Run: headless pygame with SDL's dummy video driver; simulated clock (each Clock.tick advances the game by its frame time, no real sleeping); random seed 0; keys injected as events and as key.get_pressed() state; mouse plan: one left click at the window centre at the start of phase 2, then a move to the lower-right quarter at the start of phase 3.
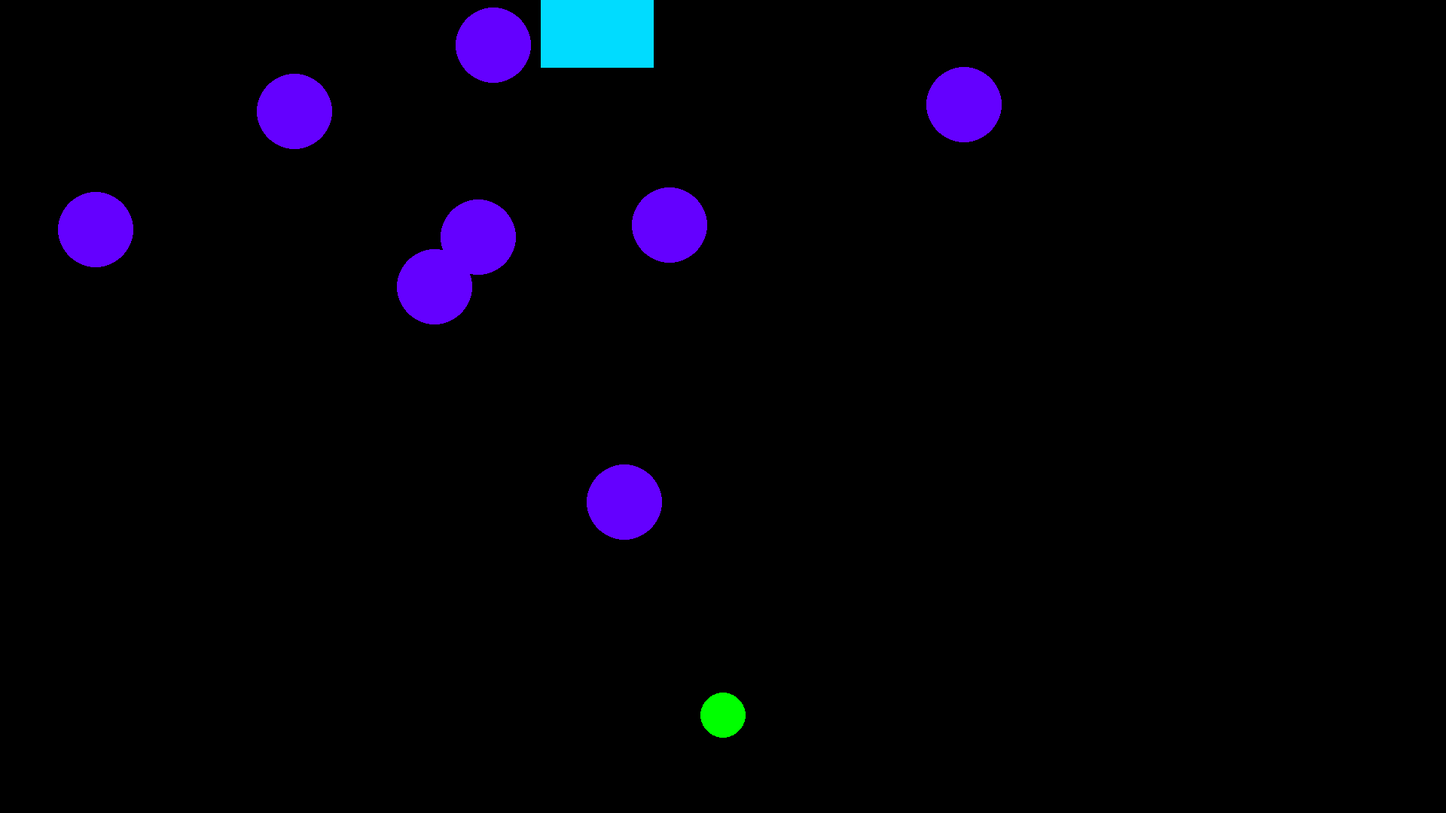
Frame 1 of 4 · flips 1–60 · no input
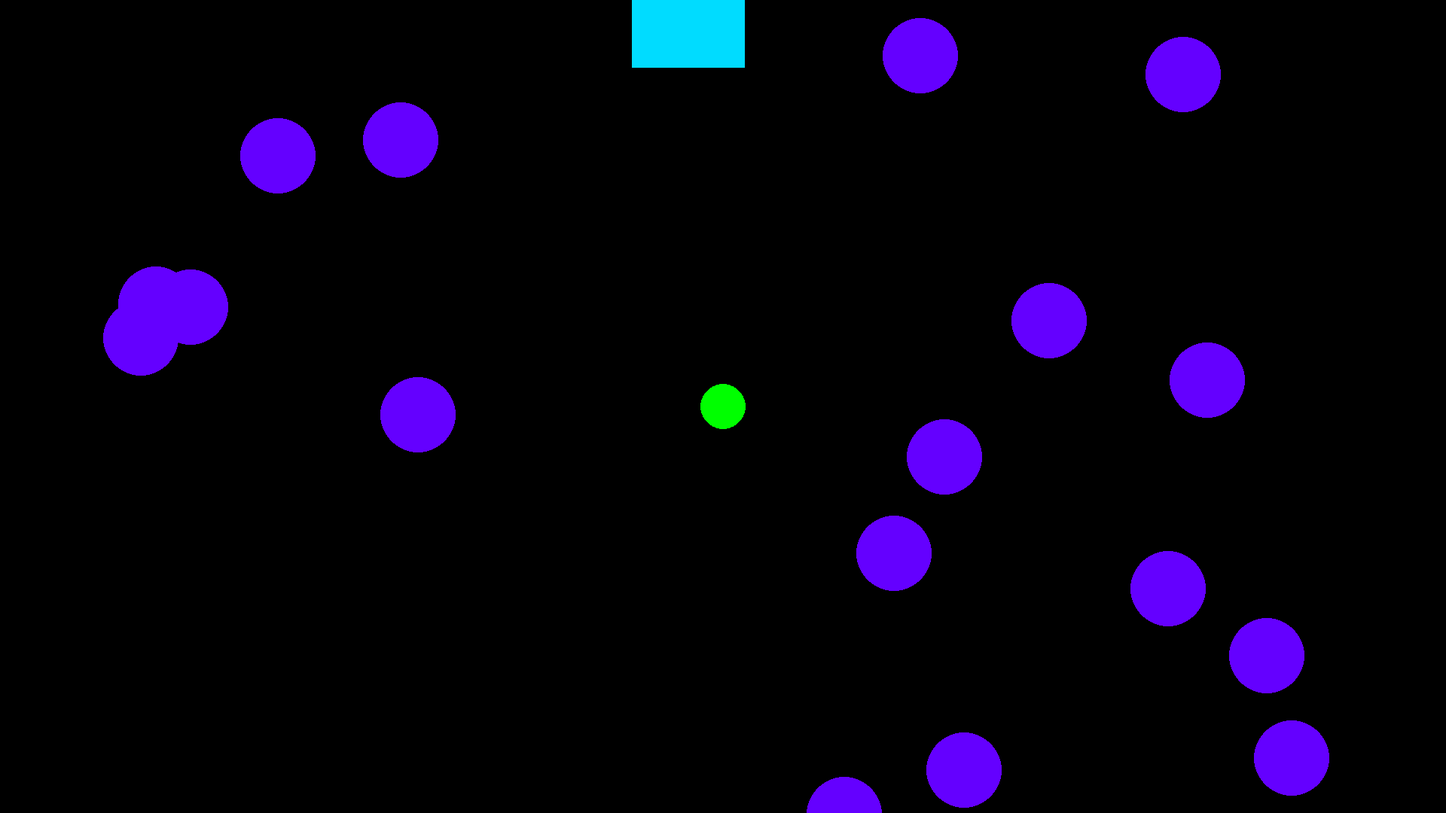
Frame 2 of 4 · flips 61–180 · clicked the window centre · tapped SPACE, RETURN · held RIGHT (→), D
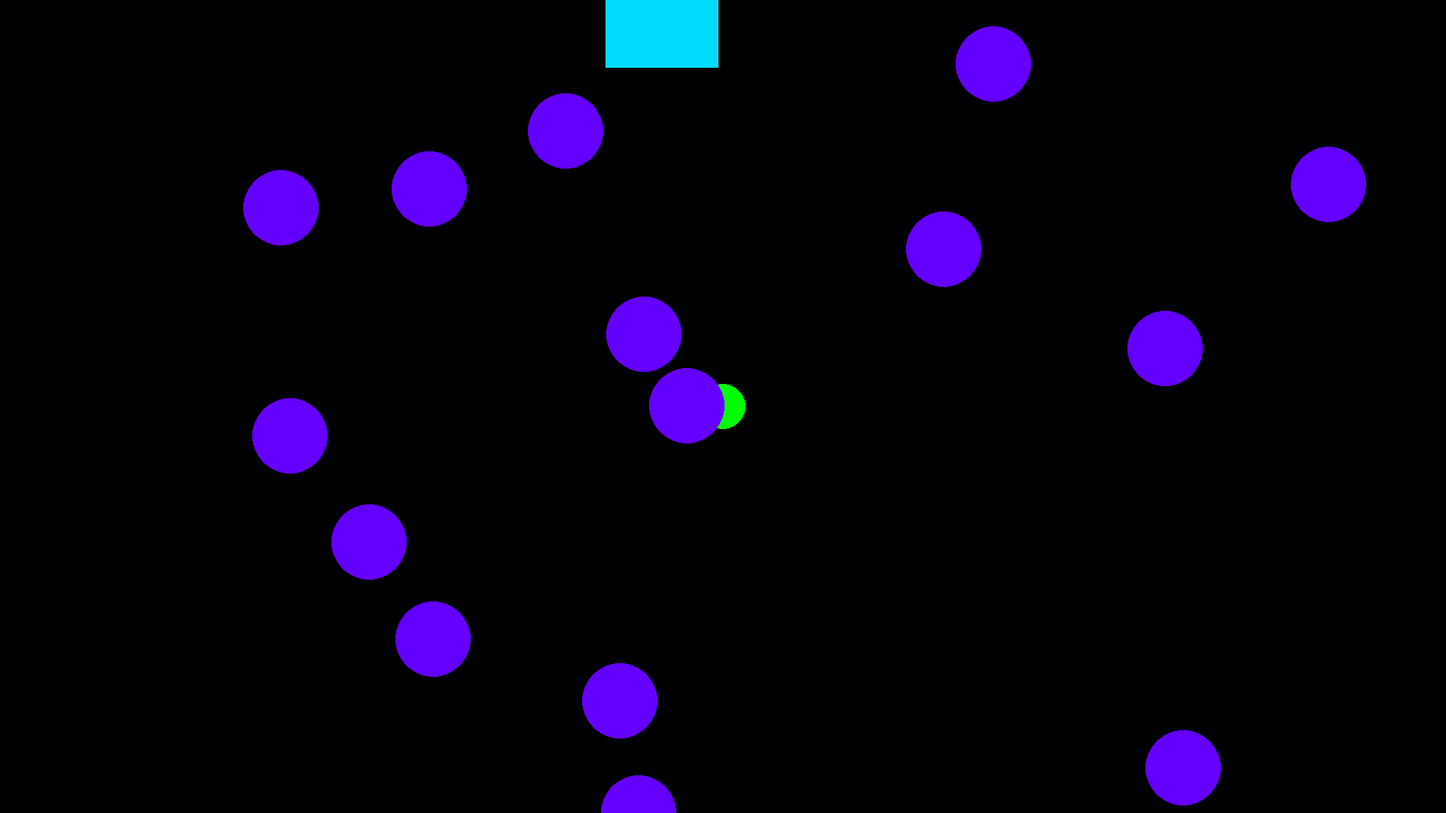
Frame 3 of 4 · flips 181–300 · moved the mouse to the lower-right quarter · held DOWN (↓), S
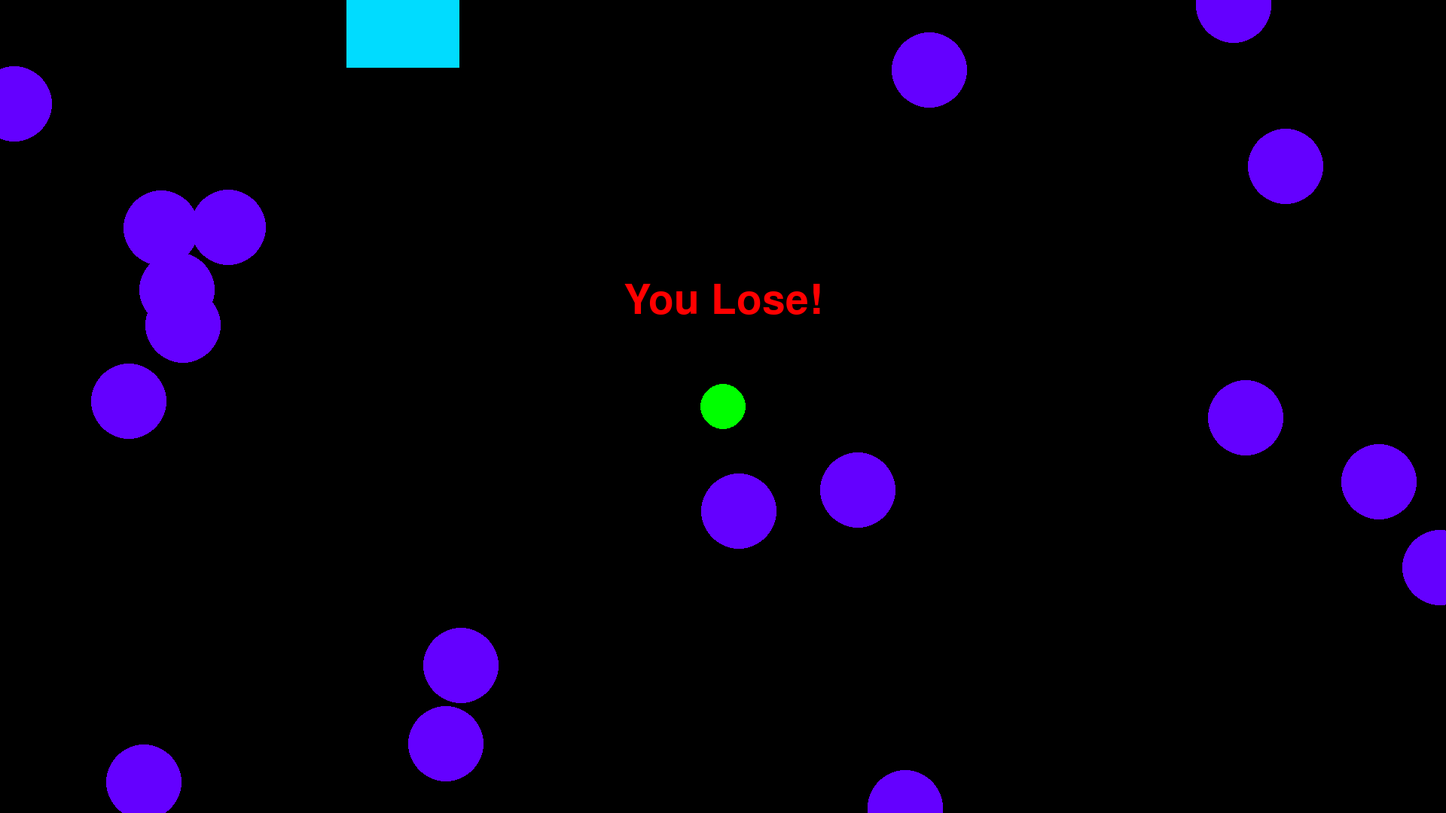
Frame 4 of 4 · flips 301–420 · held LEFT (←), A, UP (↑), W

The pygame program that drew these frames:

import pygame
import random

class Character():

    def __init__(self, pos=(960,950), size=30):
        self.pos = pos
        self.size = size
        self.color = pygame.Color(0, 255, 0)
        self.alpha = 255
        self.rect = pygame.Rect(pos[0], pos[1], 30, 30)

    def draw(self, surface):
        pygame.draw.circle(surface, self.color, self.pos, self.size)

class Obstacle():

    def __init__(self, pos=(0, 0), size=40, life=1000):
        self.pos = list(pos)
        self.size = size
        self.color = pygame.Color(100, 0, 255)
        self.alpha = 255
        self.life = life
        self.age = 0
        self.dead = False
        self.speed = random.uniform(230, 400)
        self.rect = pygame.Rect(pos[0], pos[1], 40, 40)

    def update(self, dt):
        self.age += dt
        self.pos[1] += self.speed * dt
        self.rect.topleft = self.pos
        if self.age > self.life:
            self.dead = True
        self.alpha = 255 * (1 - (self.age / self.life))

    def draw(self, surface):
        if self.dead:
            return
        pygame.draw.circle(surface, self.color, self.pos, 50)

class Obstacle_Rain():

    def __init__(self, pos=None, size=None, life=1000, width=1920):
        self.pos = pos
        self.size = size
        self.life = life
        self.width = width
        self.obstacles = []
        self.timer = 0
        self.spawn_delay = 0.10

    def update(self, dt):
        self.timer += dt
        if self.timer >= self.spawn_delay:
            self.timer = 0
            x = random.randint(0, self.width)
            y = 0
            obstacle = Obstacle((x, y), self.size, self.life)
            self.obstacles.insert(0, obstacle)
        self._update_obstacles(dt)

    def _update_obstacles(self, dt):
        for obstacle in self.obstacles:
            obstacle.update(dt)
        for idx, obstacle in enumerate(self.obstacles):
            obstacle.update(dt)
            if obstacle.dead:
                del self.obstacles[idx]

    def draw(self, surface):
        for obstacle in self.obstacles:
            obstacle.draw(surface)

def main():
    pygame.init()
    dt = 0
    clock = pygame.time.Clock()
    pygame.display.set_caption("Dodge or Die!")
    width = 1920
    height = 1080
    resolution = (width, height)
    screen = pygame.display.set_mode(resolution)
    obstacle = Obstacle()
    rain = Obstacle_Rain()
    character = Character()
    og_pos = character.pos
    running = True
    game_font = pygame.font.SysFont('arial', 80)
    win_font = game_font.render('You Win!', True, 'white')
    lose_font = game_font.render('You Lose!', True, 'red')
    win_font_rect = win_font.get_rect()
    lose_font_rect = lose_font.get_rect()
    win_font_rect.center = (width//2, 300)
    lose_font_rect.center = (width//2, 400)
    
    game_over = False
    win = False
    
    while running:
        #background music
        dt = clock.tick(60) / 1000
        for event in pygame.event.get():
            if event.type == pygame.QUIT:
                running = False
            #moving character with mouse
            if pygame.mouse.get_pressed()[0]:
                if event.type == pygame.MOUSEMOTION:
                    mouse_pos = pygame.mouse.get_pos()
                    character.pos = mouse_pos
                    character.rect.topleft = mouse_pos
            
        rain.update(dt)
        black = pygame.Color(0, 0, 0)
        screen.fill(black)
        safe = pygame.draw.rect(screen, (0, 220, 255), ((random.randint(500, 1300)) - 80, 0, 150, 90))
        character.draw(screen)
        rain.draw(screen)

        if not win and not game_over:
            if safe.colliderect(character.rect):
                win = True
        if win:
            #winner sound effect
            screen.blit(win_font, win_font_rect)
        if win:
            if obstacle.rect.colliderect(character.rect):
                game_over = False
        
        if not game_over and not win:
            for obstacle in rain.obstacles:
                if obstacle.rect.colliderect(character.rect):
                    game_over = True
        if game_over:
            screen.blit(lose_font, lose_font_rect)
            #hurt sound effect
        if game_over:
            if safe.colliderect(character.rect):
                win = False
        #backspace restart
        #for event in pygame.event.get():
            #if event.type == pygame.KEYDOWN:
                #if event.key == pygame.K_BACKSPACE:
                    #game_over = False
                   # win = False
                    #character.pos = og_pos
        
        pygame.display.flip()

    pygame.quit()

if __name__ == "__main__":
    main()
